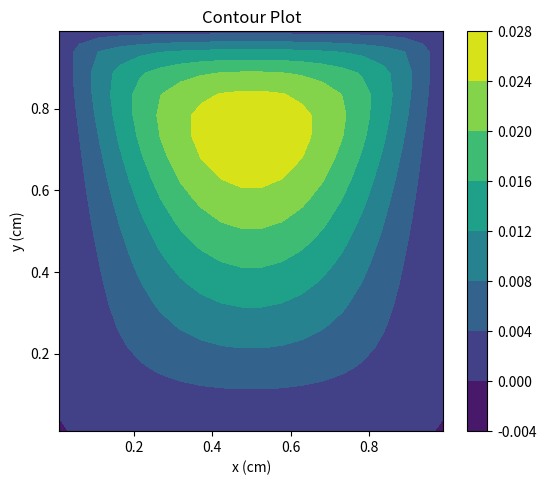
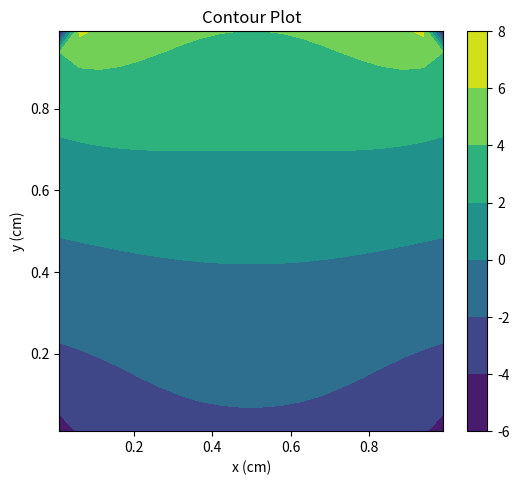

Write the Python code that produced these figures, in order.
# -*- coding: utf-8 -*-
"""
Created on Tue Oct 29 21:45:57 2019

@author: Florin Albisoru

Nota : am dubii destul de mari ca la implementarea acestuia s-ar putea sa fi
gresit
"""

import math
import numpy as np
import matplotlib.pyplot as plt

N = 400
L = 400

xedge = np.zeros(N+1)
yedge = np.zeros(N+1)

xedge[0:int(N/4)] = np.linspace(0,1,num = int(N/4),endpoint = False)
xedge[int(N/4):int(N/2)] = np.ones(int(N/4))
xedge[int(N/2):int(3*N/4)] = np.linspace(1,0,num = int(N/4),endpoint = False)

yedge[int(N/4):int(N/2)] = np.linspace(0,1,num = int(N/4),endpoint = False)
yedge[int(N/2):int(3*N/4)] = np.ones(int(N/4))
yedge[int(3*N/4):N] = np.linspace(1,0,num = int(N/4),endpoint = False)

xnode = np.zeros(N+L)
ynode = np.zeros(N+L)
xnode[0:N] = (xedge[0:N] + xedge[1:N+1])/2
ynode[0:N] = (yedge[0:N] + yedge[1:N+1])/2
#xnode[N:N+L] = 0.1*np.ones(L)
#ynode[N:N+L] = np.linspace(0,1,num = L)

x_vals = np.linspace(0.01,0.99,int(L/20))
y_vals = np.linspace(0.01,0.99,int(L/20))
X, Y = np.meshgrid(x_vals,y_vals)
for i in range(int(L/20)):
    xnode[N+i*int(L/20):N+(i+1)*int(L/20)] = X[i,:]
    ynode[N+i*int(L/20):N+(i+1)*int(L/20)] = Y[i,:]

#conditiile pe frontiera
pd = np.zeros(N)
pn = np.zeros(N)
wd = np.zeros(N)
wn = np.zeros(N)

pn[int(N/2):int(3*N/4)] = -1*np.ones(int(N/4))

#cuadraturi Gauss
csi = np.array([0.339981044,-0.339981044,0.861136312,-0.861136312])
wg = np.array([0.652145155,0.652145155,0.347854845,0.347854845])

G = np.zeros((N+L,N))
H = np.zeros((N+L,N))
A = np.zeros((N+L,N))
B = np.zeros((N+L,N))

for i in range(N+L):
    for j in range(N):
        lj = math.sqrt((xedge[j+1]-xedge[j])**2 + (yedge[j+1]-yedge[j])**2)
        if i != j :
            g = 0
            h = 0
            a = 0
            b = 0
            sumx = xedge[j+1]+xedge[j]
            sumy = yedge[j+1]+yedge[j]
            difx = xedge[j+1]-xedge[j]
            dify = yedge[j+1]-yedge[j]
            eta1 = dify/lj
            eta2 = -difx/lj
            for k in range(4):
                xcsi = difx/2*csi[k] + sumx/2
                ycsi = dify/2*csi[k] + sumy/2
                r = math.sqrt((xcsi - xnode[i])**2 + (ycsi - ynode[i])**2)
                g = g + math.log(1/r)*wg[k]
                h = h + (1/(r**2))*wg[k]*(eta1*(xcsi - xnode[i]) + eta2*(ycsi-ynode[i]))
                a = a + r*wg[k]*(2*math.log(1/r) + 1)*(eta1*(xcsi - xnode[i]) + eta2*(ycsi-ynode[i]))
                b = b + (r**2)*wg[k]*(math.log(1/r)+1)
            G[i,j] = lj*g/(4*math.pi)
            H[i,j] = -lj*h/(4*math.pi)
            A[i,j] = lj*a/(16*math.pi)
            B[i,j] = lj*b/(16*math.pi)
        else:
            G[i,j] = lj*(math.log(2/lj) + 1)/(2*math.pi)
            H[i,j] = 1/2
            A[i,j] = 0
            B[i,j] = (lj**3)/(96*math.pi)*((4/3) - math.log(lj/2))
            
system_freeterm = np.zeros(2*N)
system_matrix = np.zeros((2*N,2*N))

system_freeterm[N:2*N] = - np.matmul(H[0:N,0:N],pd) + np.matmul(G[0:N,0:N],pn)
system_matrix[0:N,0:N] = H[0:N,0:N]
system_matrix[0:N,N:2*N] = - G[0:N,0:N]
system_matrix[N:2*N,0:N] = - A[0:N,0:N]
system_matrix[N:2*N,N:2*N] = B[0:N,0:N]

system_sol = np.linalg.solve(system_matrix,system_freeterm)
wd = system_sol[0:N] 
wn = system_sol[N:2*N]

rezpsi = np.zeros(L)
for i in range(L):
    rezpsi[i] = -np.dot(H[N+i,:],pd) + np.dot(G[N+i,:],pn) + np.dot(A[N+i,:],wd) - np.dot(B[N+i,:],wn)

"""
fig= plt.figure()
axes= fig.add_axes([0.1,0.1,0.8,0.8])  
axes.plot(ynode[N:N+L],rezpsi)
plt.show()    
"""

rezw = np.zeros(L)
for i in range(L):
    rezw[i] = -np.dot(H[N+i,:],wd) + np.dot(G[N+i,:],wn)
    
U = np.zeros((int(L/20),int(L/20)))
for i in range(int(L/20)):
    U[i,:] = rezw[int(L/20)*i:int(L/20)*(i+1)]

Z = np.zeros((int(L/20),int(L/20)))
for i in range(int(L/20)):
    Z[i,:] = rezpsi[int(L/20)*i:int(L/20)*(i+1)]

"""
#prelucram aici valorile de pe frontiera pt ca am ales gridul sa contina si
#pct de frontiera => tb sa impartim la 1/2 ca sa fie corecte valorile
Z[:,0] = Z[:,0]/2
Z[:,int(L/20)-1] = Z[:,int(L/20)-1]/2
Z[0,1:int(L/20)-1] = Z[0,1:int(L/20)-1]/2
Z[int(L/20)-1,1:int(L/20)-1] = Z[int(L/20)-1,1:int(L/20)-1]/2

U[:,0] = U[:,0]/2
U[:,int(L/20)-1] = U[:,int(L/20)-1]/2
U[0,1:int(L/20)-1] = U[0,1:int(L/20)-1]/2
U[int(L/20)-1,1:int(L/20)-1] = U[int(L/20)-1,1:int(L/20)-1]/2
"""
fig = plt.figure(figsize=(6,5))
left, bottom, width, height = 0.1, 0.1, 0.8, 0.8
ax = fig.add_axes([left, bottom, width, height]) 

cp = plt.contourf(X, Y, Z)
plt.colorbar(cp)

ax.set_title('Contour Plot')
ax.set_xlabel('x (cm)')
ax.set_ylabel('y (cm)')
plt.show()

fig2 = plt.figurefig = plt.figure(figsize=(6,5))
left, bottom, width, height = 0.1, 0.1, 0.8, 0.8
ax2 = fig2.add_axes([left, bottom, width, height]) 

cp = plt.contourf(X, Y, U)
plt.colorbar(cp)

ax2.set_title('Contour Plot')
ax2.set_xlabel('x (cm)')
ax2.set_ylabel('y (cm)')
plt.show()
